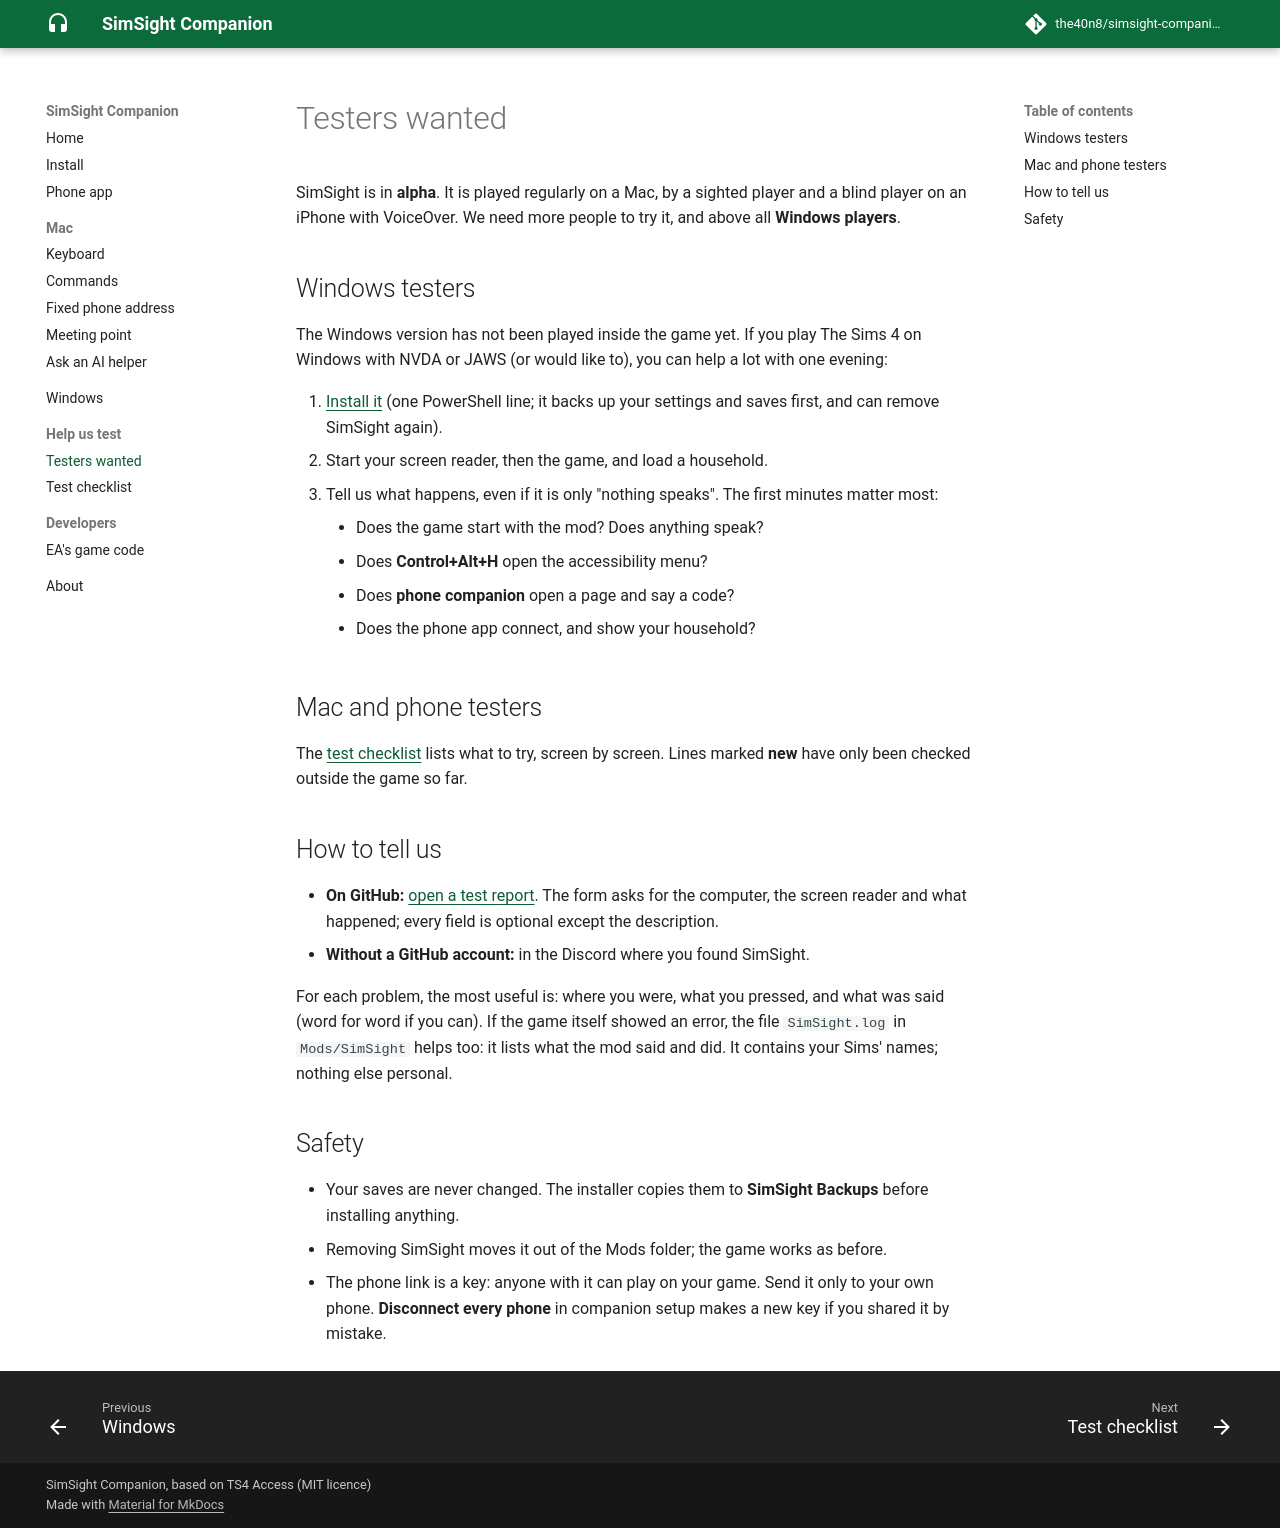

repository: the40n8/simsight-companion · page: testers/index.html · generator: mkdocs

# Testers wanted

SimSight is in **alpha**. It is played regularly on a Mac, by a sighted
player and a blind player on an iPhone with VoiceOver. We need more people
to try it, and above all **Windows players**.

## Windows testers

The Windows version has not been played inside the game yet. If you play
The Sims 4 on Windows with NVDA or JAWS (or would like to), you can help a
lot with one evening:

1. [Install it](install.md#windows-alpha) (one PowerShell line; it backs up
   your settings and saves first, and can remove SimSight again).
2. Start your screen reader, then the game, and load a household.
3. Tell us what happens, even if it is only "nothing speaks". The first
   minutes matter most:
    - Does the game start with the mod? Does anything speak?
    - Does **Control+Alt+H** open the accessibility menu?
    - Does **phone companion** open a page and say a code?
    - Does the phone app connect, and show your household?

## Mac and phone testers

The [test checklist](mac/TESTING.md) lists what to try, screen by screen.
Lines marked **new** have only been checked outside the game so far.

## How to tell us

- **On GitHub:** [open a test report](https://github.com/the40n8/simsight-companion/issues/new?template=test-report.yml).
  The form asks for the computer, the screen reader and what happened; every
  field is optional except the description.
- **Without a GitHub account:** in the Discord where you found SimSight.

For each problem, the most useful is: where you were, what you pressed, and
what was said (word for word if you can). If the game itself showed an
error, the file `SimSight.log` in `Mods/SimSight` helps too: it lists what
the mod said and did. It contains your Sims' names; nothing else personal.

## Safety

- Your saves are never changed. The installer copies them to
  **SimSight Backups** before installing anything.
- Removing SimSight moves it out of the Mods folder; the game works as before.
- The phone link is a key: anyone with it can play on your game. Send it
  only to your own phone. **Disconnect every phone** in companion setup
  makes a new key if you shared it by mistake.
